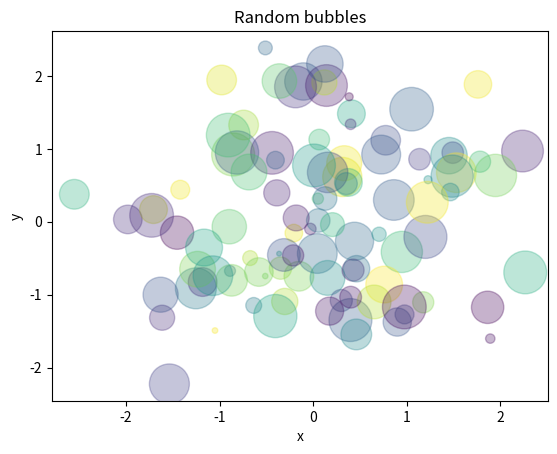

Python code for this plot:
# scatter plots
import matplotlib.pyplot as plt
import numpy as np
khan = np.random.RandomState(0)
x = khan.randn(100)
y = khan.randn(100)
colors = khan.rand(100)
sizes = 1000*khan.rand(100)
plt.scatter(x,y,c=colors, s = sizes, alpha=0.3,cmap='viridis')
plt.title("Random bubbles")
plt.xlabel('x')
plt.ylabel('y')
plt.show()